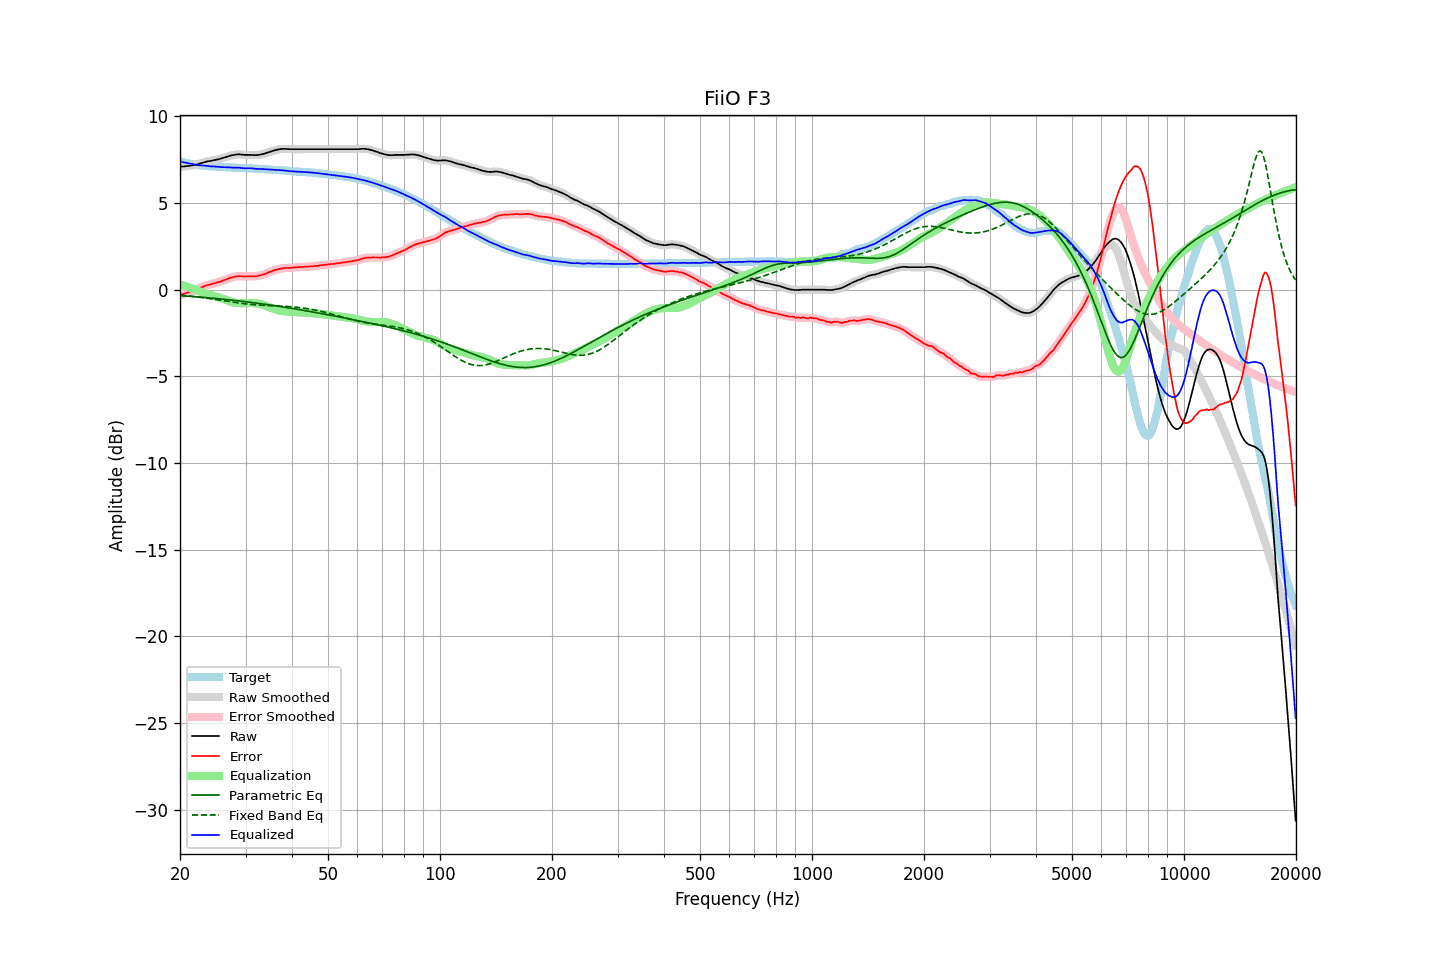

The table this chart was drawn from, first rows:
frequency, raw, error, smoothed, error_smoothed, equalization, parametric_eq, fixed_band_eq, equalized_raw, equalized_smoothed, target
20.00, 7.10, -0.31, 7.10, -0.31, 0.31, -0.34, -0.31, 7.41, 7.41, 7.41
20.20, 7.11, -0.27, 7.11, -0.28, 0.28, -0.35, -0.32, 7.39, 7.38, 7.38
20.40, 7.11, -0.25, 7.11, -0.25, 0.25, -0.35, -0.33, 7.36, 7.36, 7.36
20.61, 7.12, -0.22, 7.12, -0.22, 0.22, -0.36, -0.34, 7.34, 7.34, 7.34
20.81, 7.13, -0.19, 7.13, -0.19, 0.19, -0.37, -0.35, 7.32, 7.32, 7.32
21.02, 7.14, -0.16, 7.14, -0.16, 0.16, -0.37, -0.36, 7.30, 7.30, 7.30
21.23, 7.15, -0.13, 7.15, -0.12, 0.13, -0.38, -0.37, 7.28, 7.28, 7.28
21.44, 7.17, -0.09, 7.17, -0.09, 0.09, -0.39, -0.38, 7.26, 7.26, 7.26
21.66, 7.18, -0.06, 7.18, -0.06, 0.06, -0.39, -0.39, 7.24, 7.24, 7.24
21.87, 7.20, -0.03, 7.20, -0.02, 0.02, -0.40, -0.40, 7.22, 7.22, 7.23
22.09, 7.22, 0.01, 7.22, 0.01, -0.01, -0.41, -0.41, 7.21, 7.21, 7.21
22.31, 7.24, 0.04, 7.24, 0.05, -0.05, -0.42, -0.42, 7.19, 7.19, 7.20
22.54, 7.27, 0.08, 7.27, 0.08, -0.09, -0.42, -0.43, 7.18, 7.18, 7.19
22.76, 7.30, 0.13, 7.30, 0.12, -0.13, -0.43, -0.45, 7.17, 7.17, 7.18
22.99, 7.33, 0.17, 7.33, 0.17, -0.16, -0.44, -0.46, 7.17, 7.17, 7.16
23.22, 7.36, 0.21, 7.36, 0.20, -0.20, -0.45, -0.47, 7.16, 7.16, 7.15
23.45, 7.38, 0.24, 7.38, 0.24, -0.23, -0.45, -0.48, 7.15, 7.15, 7.14
23.69, 7.40, 0.27, 7.40, 0.27, -0.26, -0.46, -0.50, 7.14, 7.14, 7.13
23.92, 7.42, 0.29, 7.42, 0.29, -0.29, -0.47, -0.51, 7.13, 7.13, 7.13
24.16, 7.43, 0.31, 7.43, 0.31, -0.31, -0.48, -0.52, 7.12, 7.12, 7.12
24.40, 7.45, 0.33, 7.45, 0.33, -0.34, -0.49, -0.54, 7.11, 7.12, 7.12
24.65, 7.48, 0.37, 7.47, 0.36, -0.36, -0.50, -0.55, 7.12, 7.11, 7.11
24.89, 7.49, 0.38, 7.49, 0.39, -0.39, -0.50, -0.56, 7.10, 7.11, 7.11
25.14, 7.51, 0.41, 7.51, 0.41, -0.41, -0.51, -0.58, 7.10, 7.10, 7.10
25.39, 7.53, 0.44, 7.53, 0.44, -0.44, -0.52, -0.59, 7.09, 7.09, 7.09
25.65, 7.55, 0.46, 7.55, 0.47, -0.47, -0.53, -0.61, 7.08, 7.08, 7.09
25.91, 7.58, 0.50, 7.58, 0.50, -0.50, -0.54, -0.62, 7.08, 7.08, 7.08
26.16, 7.61, 0.54, 7.61, 0.53, -0.54, -0.55, -0.64, 7.07, 7.07, 7.08
26.43, 7.64, 0.57, 7.64, 0.57, -0.57, -0.56, -0.65, 7.07, 7.07, 7.07
26.69, 7.67, 0.61, 7.67, 0.60, -0.60, -0.57, -0.67, 7.07, 7.07, 7.06
26.96, 7.70, 0.64, 7.70, 0.64, -0.64, -0.58, -0.68, 7.06, 7.06, 7.06
27.23, 7.73, 0.68, 7.73, 0.67, -0.67, -0.59, -0.69, 7.06, 7.06, 7.05
27.50, 7.75, 0.70, 7.75, 0.70, -0.70, -0.60, -0.71, 7.05, 7.05, 7.05
27.77, 7.77, 0.72, 7.77, 0.73, -0.73, -0.61, -0.72, 7.04, 7.05, 7.05
28.05, 7.79, 0.75, 7.79, 0.75, -0.75, -0.62, -0.74, 7.04, 7.04, 7.04
28.33, 7.80, 0.76, 7.80, 0.77, -0.76, -0.63, -0.75, 7.04, 7.04, 7.04
28.62, 7.81, 0.77, 7.81, 0.78, -0.77, -0.64, -0.76, 7.04, 7.04, 7.04
28.90, 7.81, 0.79, 7.81, 0.78, -0.77, -0.65, -0.78, 7.04, 7.03, 7.02
29.19, 7.80, 0.78, 7.80, 0.78, -0.78, -0.66, -0.79, 7.02, 7.02, 7.02
29.48, 7.79, 0.77, 7.79, 0.77, -0.78, -0.67, -0.80, 7.01, 7.01, 7.02
29.78, 7.78, 0.76, 7.78, 0.76, -0.77, -0.68, -0.81, 7.01, 7.01, 7.02
30.08, 7.78, 0.76, 7.78, 0.77, -0.77, -0.70, -0.82, 7.01, 7.01, 7.02
30.38, 7.78, 0.77, 7.78, 0.77, -0.77, -0.71, -0.83, 7.01, 7.01, 7.01
30.68, 7.78, 0.78, 7.78, 0.77, -0.77, -0.72, -0.84, 7.01, 7.01, 7.00
30.99, 7.78, 0.78, 7.78, 0.78, -0.77, -0.73, -0.85, 7.01, 7.01, 7.00
31.30, 7.77, 0.77, 7.77, 0.77, -0.77, -0.74, -0.86, 7.00, 7.00, 7.00
31.61, 7.77, 0.78, 7.77, 0.77, -0.78, -0.75, -0.87, 6.99, 6.99, 6.99
31.93, 7.76, 0.77, 7.76, 0.78, -0.78, -0.77, -0.87, 6.98, 6.98, 6.99
32.24, 7.77, 0.79, 7.77, 0.79, -0.80, -0.78, -0.88, 6.97, 6.97, 6.98
32.57, 7.78, 0.81, 7.78, 0.80, -0.81, -0.79, -0.89, 6.97, 6.97, 6.97
32.89, 7.80, 0.83, 7.80, 0.83, -0.83, -0.80, -0.89, 6.97, 6.97, 6.97
33.22, 7.82, 0.85, 7.82, 0.86, -0.86, -0.82, -0.90, 6.96, 6.96, 6.97
33.55, 7.84, 0.89, 7.84, 0.88, -0.88, -0.83, -0.90, 6.96, 6.96, 6.96
33.89, 7.87, 0.92, 7.87, 0.92, -0.92, -0.84, -0.91, 6.95, 6.95, 6.95
34.23, 7.90, 0.95, 7.90, 0.95, -0.95, -0.86, -0.91, 6.95, 6.95, 6.95
34.57, 7.93, 0.99, 7.93, 0.99, -0.99, -0.87, -0.91, 6.94, 6.94, 6.94
34.92, 7.96, 1.03, 7.96, 1.03, -1.03, -0.88, -0.92, 6.93, 6.93, 6.93
35.27, 7.99, 1.06, 7.99, 1.06, -1.06, -0.90, -0.92, 6.93, 6.93, 6.93
35.62, 8.02, 1.10, 8.02, 1.10, -1.10, -0.91, -0.93, 6.92, 6.92, 6.92
35.97, 8.05, 1.14, 8.05, 1.13, -1.13, -0.92, -0.93, 6.92, 6.92, 6.91
... 635 more rows
